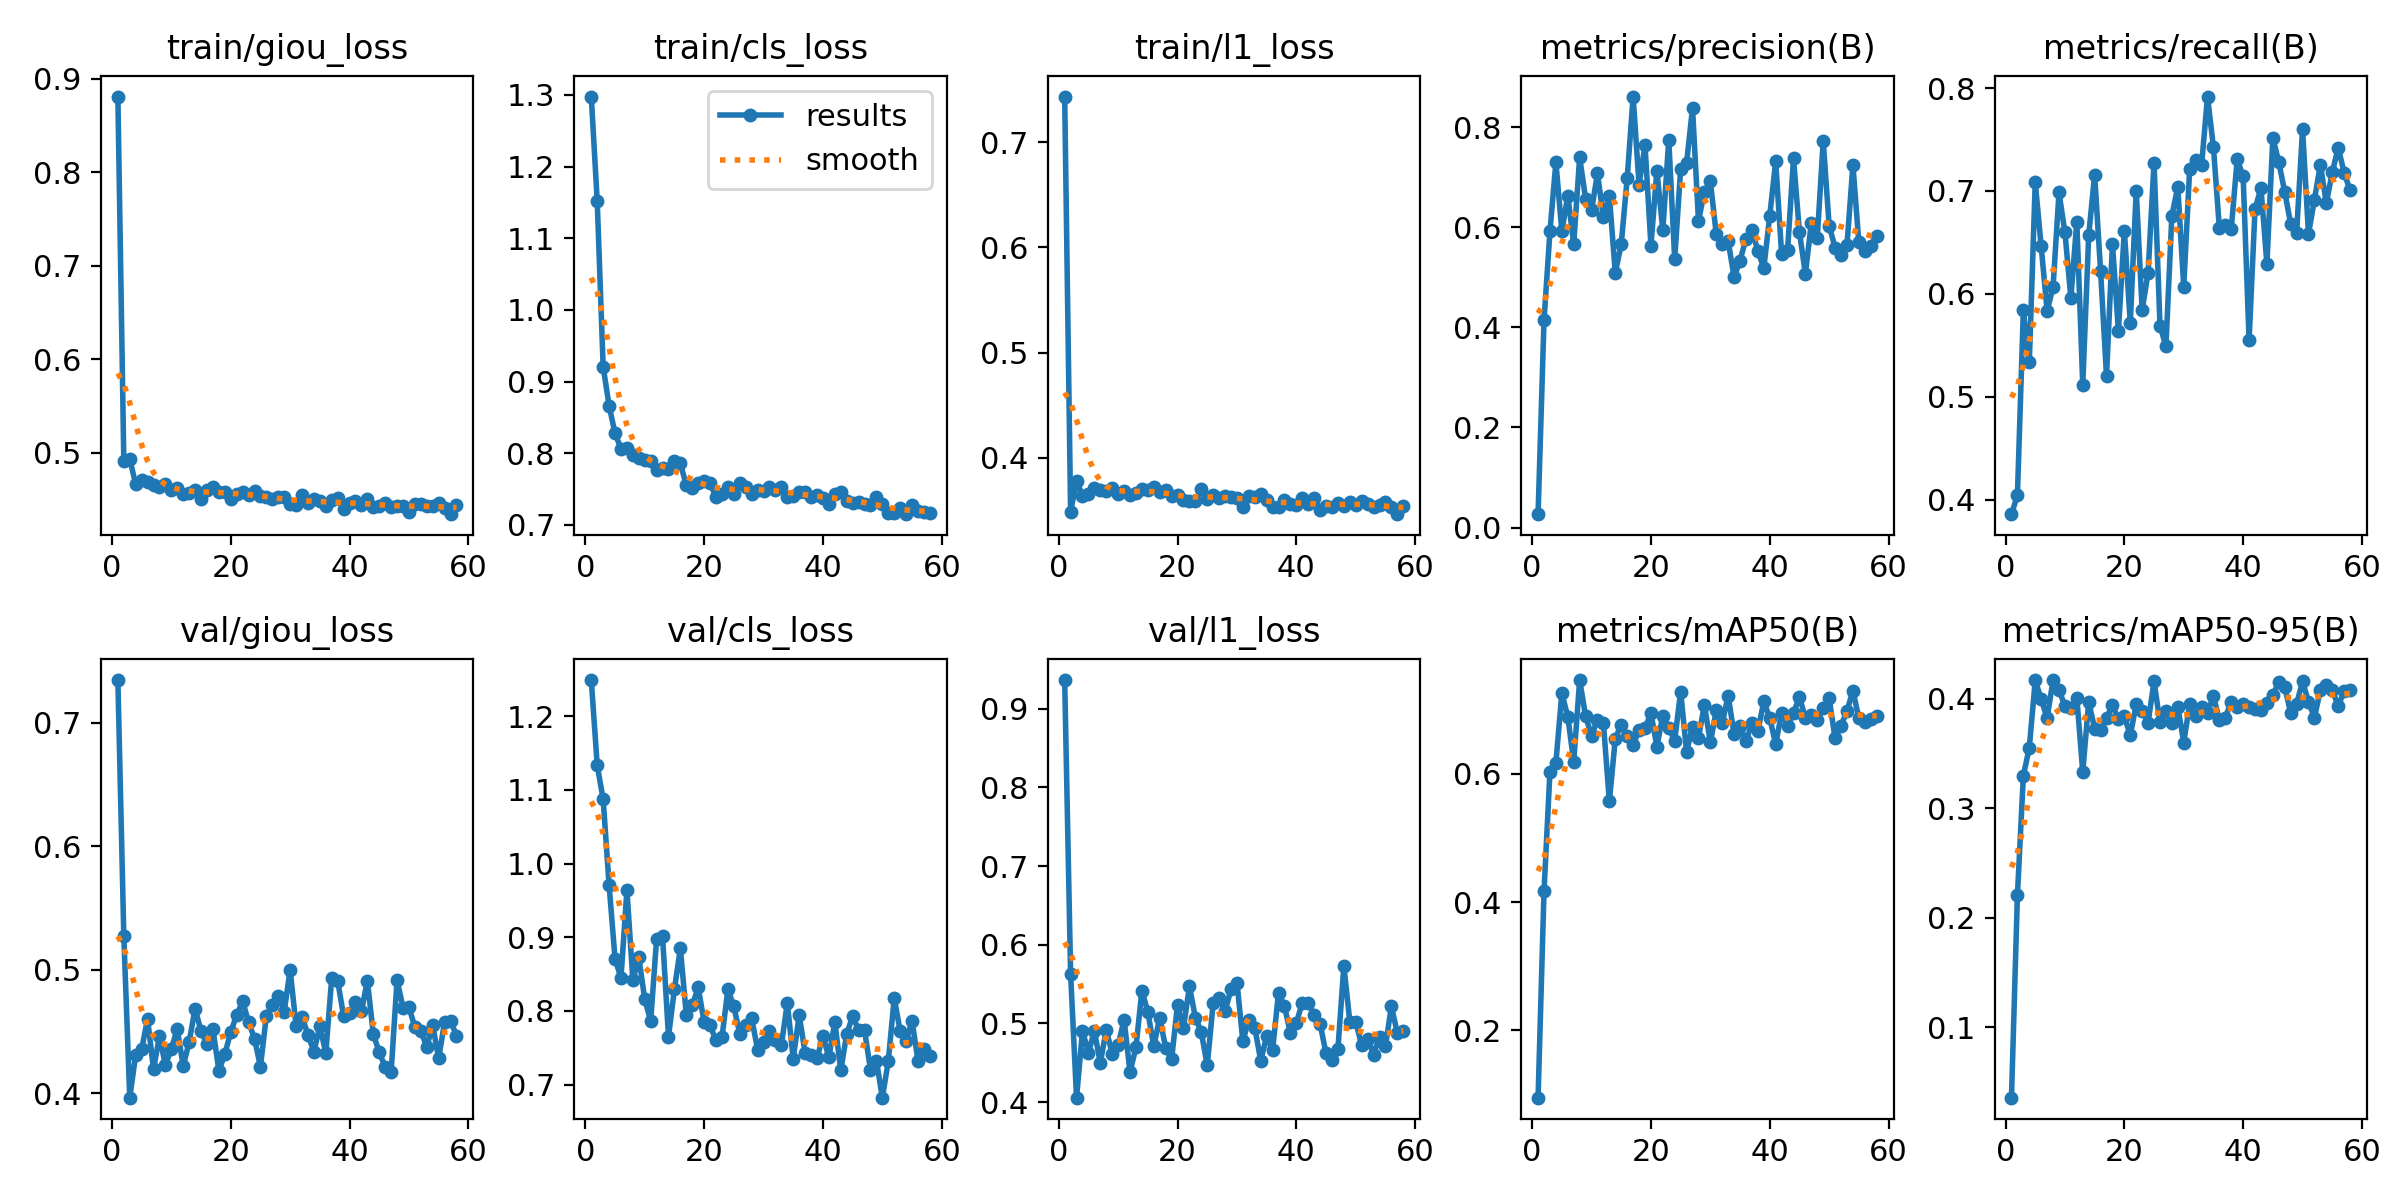

The file beside this chart, header and first rows:
epoch, time, train/giou_loss, train/cls_loss, train/l1_loss, metrics/precision(B), metrics/recall(B), metrics/mAP50(B), metrics/mAP50-95(B), val/giou_loss, val/cls_loss, val/l1_loss, lr/pg0, lr/pg1, lr/pg2
1, 105.5, 0.8812, 1.298, 0.7435, 0.0268, 0.3858, 0.09519, 0.03596, 0.7348, 1.249, 0.9364, 0.06685, 3.31832e-05, 3.31832e-05
2, 206.5, 0.4915, 1.152, 0.3486, 0.4137, 0.4041, 0.417, 0.2206, 0.5275, 1.133, 0.5627, 0.03355, 6.6297e-05, 6.6297e-05
3, 300.7, 0.4931, 0.9205, 0.3781, 0.5915, 0.584, 0.6038, 0.3298, 0.3966, 1.087, 0.4056, 0.0002493, 9.91908e-05, 9.91908e-05
4, 395.4, 0.4661, 0.866, 0.3641, 0.7297, 0.5333, 0.6174, 0.3553, 0.4311, 0.971, 0.4904, 9.901e-05, 9.901e-05, 9.901e-05
5, 491.5, 0.4708, 0.8278, 0.3651, 0.5918, 0.7084, 0.7259, 0.4167, 0.4357, 0.8707, 0.4629, 9.868e-05, 9.868e-05, 9.868e-05
6, 586.5, 0.4682, 0.8062, 0.3709, 0.6627, 0.6462, 0.6894, 0.3997, 0.4604, 0.8449, 0.4901, 9.835e-05, 9.835e-05, 9.835e-05
7, 678.6, 0.4653, 0.8071, 0.3697, 0.5667, 0.5834, 0.6188, 0.3823, 0.4195, 0.9642, 0.4496, 9.802e-05, 9.802e-05, 9.802e-05
8, 772.2, 0.4631, 0.7972, 0.3685, 0.7395, 0.6066, 0.7464, 0.417, 0.4464, 0.8416, 0.4921, 9.769e-05, 9.769e-05, 9.769e-05
9, 865.3, 0.466, 0.793, 0.3716, 0.6568, 0.6985, 0.6902, 0.4081, 0.4229, 0.8726, 0.4613, 9.736e-05, 9.736e-05, 9.736e-05
10, 957.1, 0.4603, 0.7905, 0.3659, 0.6335, 0.6596, 0.6597, 0.3934, 0.4364, 0.8162, 0.4722, 9.703e-05, 9.703e-05, 9.703e-05
11, 1049, 0.4622, 0.7887, 0.3686, 0.7074, 0.596, 0.684, 0.392, 0.452, 0.7862, 0.5048, 9.67e-05, 9.67e-05, 9.67e-05
12, 1139, 0.4555, 0.7759, 0.3641, 0.6198, 0.6702, 0.6789, 0.4011, 0.4221, 0.898, 0.4381, 9.637e-05, 9.637e-05, 9.637e-05
13, 1237, 0.4569, 0.779, 0.3661, 0.6625, 0.5115, 0.5572, 0.3331, 0.4417, 0.9011, 0.4695, 9.604e-05, 9.604e-05, 9.604e-05
14, 1338, 0.4602, 0.7781, 0.3703, 0.5085, 0.6568, 0.655, 0.3973, 0.4687, 0.7651, 0.5417, 9.571e-05, 9.571e-05, 9.571e-05
15, 1428, 0.4501, 0.7888, 0.3698, 0.5661, 0.7159, 0.6771, 0.3728, 0.4504, 0.8297, 0.5144, 9.538e-05, 9.538e-05, 9.538e-05
16, 1517, 0.4599, 0.7859, 0.3719, 0.6975, 0.6221, 0.659, 0.3718, 0.44, 0.8849, 0.471, 9.505e-05, 9.505e-05, 9.505e-05
17, 1607, 0.4633, 0.7549, 0.3677, 0.8609, 0.5202, 0.6454, 0.3827, 0.4521, 0.7943, 0.5072, 9.472e-05, 9.472e-05, 9.472e-05
18, 1697, 0.4583, 0.7507, 0.3691, 0.6848, 0.6489, 0.6687, 0.394, 0.4184, 0.8077, 0.4688, 9.439e-05, 9.439e-05, 9.439e-05
19, 1787, 0.4583, 0.759, 0.3635, 0.7638, 0.5639, 0.6717, 0.3816, 0.4317, 0.832, 0.4543, 9.406e-05, 9.406e-05, 9.406e-05
20, 1880, 0.4505, 0.7609, 0.3644, 0.5633, 0.6615, 0.6948, 0.3839, 0.4498, 0.7846, 0.5239, 9.373e-05, 9.373e-05, 9.373e-05
21, 1975, 0.4558, 0.7579, 0.3602, 0.7128, 0.5716, 0.6428, 0.3666, 0.4633, 0.7803, 0.4944, 9.34e-05, 9.34e-05, 9.34e-05
22, 2067, 0.4573, 0.7389, 0.3592, 0.5936, 0.7004, 0.691, 0.3949, 0.4746, 0.76, 0.5472, 9.307e-05, 9.307e-05, 9.307e-05
23, 2166, 0.4547, 0.7433, 0.3584, 0.7751, 0.5844, 0.6717, 0.3887, 0.4578, 0.764, 0.5074, 9.274e-05, 9.274e-05, 9.274e-05
24, 2258, 0.4585, 0.7527, 0.3699, 0.5362, 0.6204, 0.6519, 0.3782, 0.4443, 0.8294, 0.4888, 9.241e-05, 9.241e-05, 9.241e-05
25, 2349, 0.4537, 0.7423, 0.3605, 0.7156, 0.7276, 0.7285, 0.4159, 0.4217, 0.8061, 0.4465, 9.208e-05, 9.208e-05, 9.208e-05
26, 2443, 0.4521, 0.7585, 0.3645, 0.7281, 0.5691, 0.6347, 0.3785, 0.4629, 0.7688, 0.5257, 9.175e-05, 9.175e-05, 9.175e-05
27, 2535, 0.4504, 0.7526, 0.3619, 0.8379, 0.5492, 0.6735, 0.3884, 0.4717, 0.7804, 0.5317, 9.142e-05, 9.142e-05, 9.142e-05
28, 2625, 0.4521, 0.7425, 0.3641, 0.6129, 0.6761, 0.6566, 0.3777, 0.4788, 0.79, 0.5154, 9.109e-05, 9.109e-05, 9.109e-05
29, 2717, 0.452, 0.749, 0.3624, 0.67, 0.7038, 0.7076, 0.3927, 0.4663, 0.7476, 0.5434, 9.076e-05, 9.076e-05, 9.076e-05
30, 2808, 0.4452, 0.7472, 0.3617, 0.6914, 0.6069, 0.6491, 0.36, 0.5001, 0.7584, 0.552, 9.043e-05, 9.043e-05, 9.043e-05
31, 2899, 0.4443, 0.7534, 0.3534, 0.5859, 0.7218, 0.6991, 0.3954, 0.4547, 0.7734, 0.4774, 9.01e-05, 9.01e-05, 9.01e-05
32, 2990, 0.4541, 0.7485, 0.3631, 0.5659, 0.7299, 0.6794, 0.3845, 0.462, 0.7602, 0.5049, 8.977e-05, 8.977e-05, 8.977e-05
33, 3081, 0.4456, 0.7529, 0.3623, 0.5721, 0.7248, 0.722, 0.3921, 0.4475, 0.7535, 0.4948, 8.944e-05, 8.944e-05, 8.944e-05
34, 3171, 0.4505, 0.7388, 0.3651, 0.5001, 0.7918, 0.6619, 0.3872, 0.4339, 0.8106, 0.4527, 8.911e-05, 8.911e-05, 8.911e-05
35, 3266, 0.4486, 0.7406, 0.3594, 0.5334, 0.7423, 0.6746, 0.4027, 0.4544, 0.7353, 0.4834, 8.878e-05, 8.878e-05, 8.878e-05
36, 3356, 0.4426, 0.7457, 0.3533, 0.5767, 0.6636, 0.6512, 0.3801, 0.4328, 0.7944, 0.4661, 8.845e-05, 8.845e-05, 8.845e-05
37, 3451, 0.4491, 0.7459, 0.3531, 0.5953, 0.6668, 0.6788, 0.3828, 0.4935, 0.7428, 0.5391, 8.812e-05, 8.812e-05, 8.812e-05
38, 3548, 0.451, 0.7381, 0.36, 0.5525, 0.6633, 0.6672, 0.3974, 0.4912, 0.74, 0.5218, 8.779e-05, 8.779e-05, 8.779e-05
39, 3644, 0.4395, 0.7418, 0.3563, 0.5183, 0.7308, 0.713, 0.392, 0.4626, 0.7358, 0.4875, 8.746e-05, 8.746e-05, 8.746e-05
40, 3734, 0.4465, 0.737, 0.355, 0.6228, 0.7142, 0.6873, 0.3952, 0.4655, 0.7658, 0.5006, 8.713e-05, 8.713e-05, 8.713e-05
41, 3827, 0.4478, 0.7285, 0.3614, 0.7313, 0.555, 0.6463, 0.3926, 0.4739, 0.7372, 0.5262, 8.68e-05, 8.68e-05, 8.68e-05
42, 3917, 0.4444, 0.7429, 0.3555, 0.546, 0.6824, 0.6956, 0.3909, 0.4664, 0.7849, 0.5258, 8.647e-05, 8.647e-05, 8.647e-05
43, 4006, 0.4505, 0.7457, 0.3618, 0.554, 0.7029, 0.6749, 0.3893, 0.4914, 0.7195, 0.5105, 8.614e-05, 8.614e-05, 8.614e-05
44, 4094, 0.4422, 0.7336, 0.35, 0.7373, 0.629, 0.6958, 0.3961, 0.4481, 0.7685, 0.4993, 8.581e-05, 8.581e-05, 8.581e-05
45, 4182, 0.4424, 0.7308, 0.3543, 0.5897, 0.7516, 0.7197, 0.4035, 0.4333, 0.7932, 0.4618, 8.548e-05, 8.548e-05, 8.548e-05
46, 4271, 0.4455, 0.7323, 0.3533, 0.5071, 0.7281, 0.6877, 0.4151, 0.4214, 0.7738, 0.4541, 8.515e-05, 8.515e-05, 8.515e-05
47, 4360, 0.4423, 0.7291, 0.3571, 0.6083, 0.6991, 0.6916, 0.4109, 0.4173, 0.774, 0.4675, 8.482e-05, 8.482e-05, 8.482e-05
48, 4449, 0.443, 0.7281, 0.3539, 0.5783, 0.6682, 0.6841, 0.387, 0.4919, 0.7205, 0.573, 8.449e-05, 8.449e-05, 8.449e-05
49, 4538, 0.4432, 0.7385, 0.3575, 0.772, 0.6591, 0.7025, 0.3952, 0.4695, 0.7326, 0.5022, 8.416e-05, 8.416e-05, 8.416e-05
50, 4627, 0.4368, 0.7293, 0.3552, 0.6028, 0.76, 0.7181, 0.4159, 0.4696, 0.6823, 0.5019, 8.383e-05, 8.383e-05, 8.383e-05
51, 4715, 0.4451, 0.7162, 0.3588, 0.5592, 0.6581, 0.6555, 0.3972, 0.4539, 0.7318, 0.4721, 8.35e-05, 8.35e-05, 8.35e-05
52, 4804, 0.4449, 0.7165, 0.3564, 0.5441, 0.6916, 0.6754, 0.3829, 0.4507, 0.8176, 0.4801, 8.317e-05, 8.317e-05, 8.317e-05
53, 4894, 0.4423, 0.7231, 0.3531, 0.5639, 0.7254, 0.6981, 0.4077, 0.4378, 0.7726, 0.4603, 8.284e-05, 8.284e-05, 8.284e-05
54, 4984, 0.4431, 0.7148, 0.3555, 0.724, 0.6882, 0.7301, 0.4129, 0.4552, 0.759, 0.4831, 8.251e-05, 8.251e-05, 8.251e-05
55, 5073, 0.4456, 0.7282, 0.3579, 0.5695, 0.718, 0.687, 0.408, 0.4284, 0.7865, 0.4711, 8.218e-05, 8.218e-05, 8.218e-05
56, 5169, 0.441, 0.7187, 0.3528, 0.5526, 0.7421, 0.6817, 0.3933, 0.4577, 0.7324, 0.5218, 8.185e-05, 8.185e-05, 8.185e-05
57, 5260, 0.4341, 0.7179, 0.3463, 0.5633, 0.7179, 0.6865, 0.4071, 0.459, 0.7481, 0.4877, 8.152e-05, 8.152e-05, 8.152e-05
58, 5349, 0.4441, 0.7158, 0.3537, 0.5819, 0.7005, 0.6901, 0.4082, 0.4466, 0.7391, 0.4908, 8.119e-05, 8.119e-05, 8.119e-05
